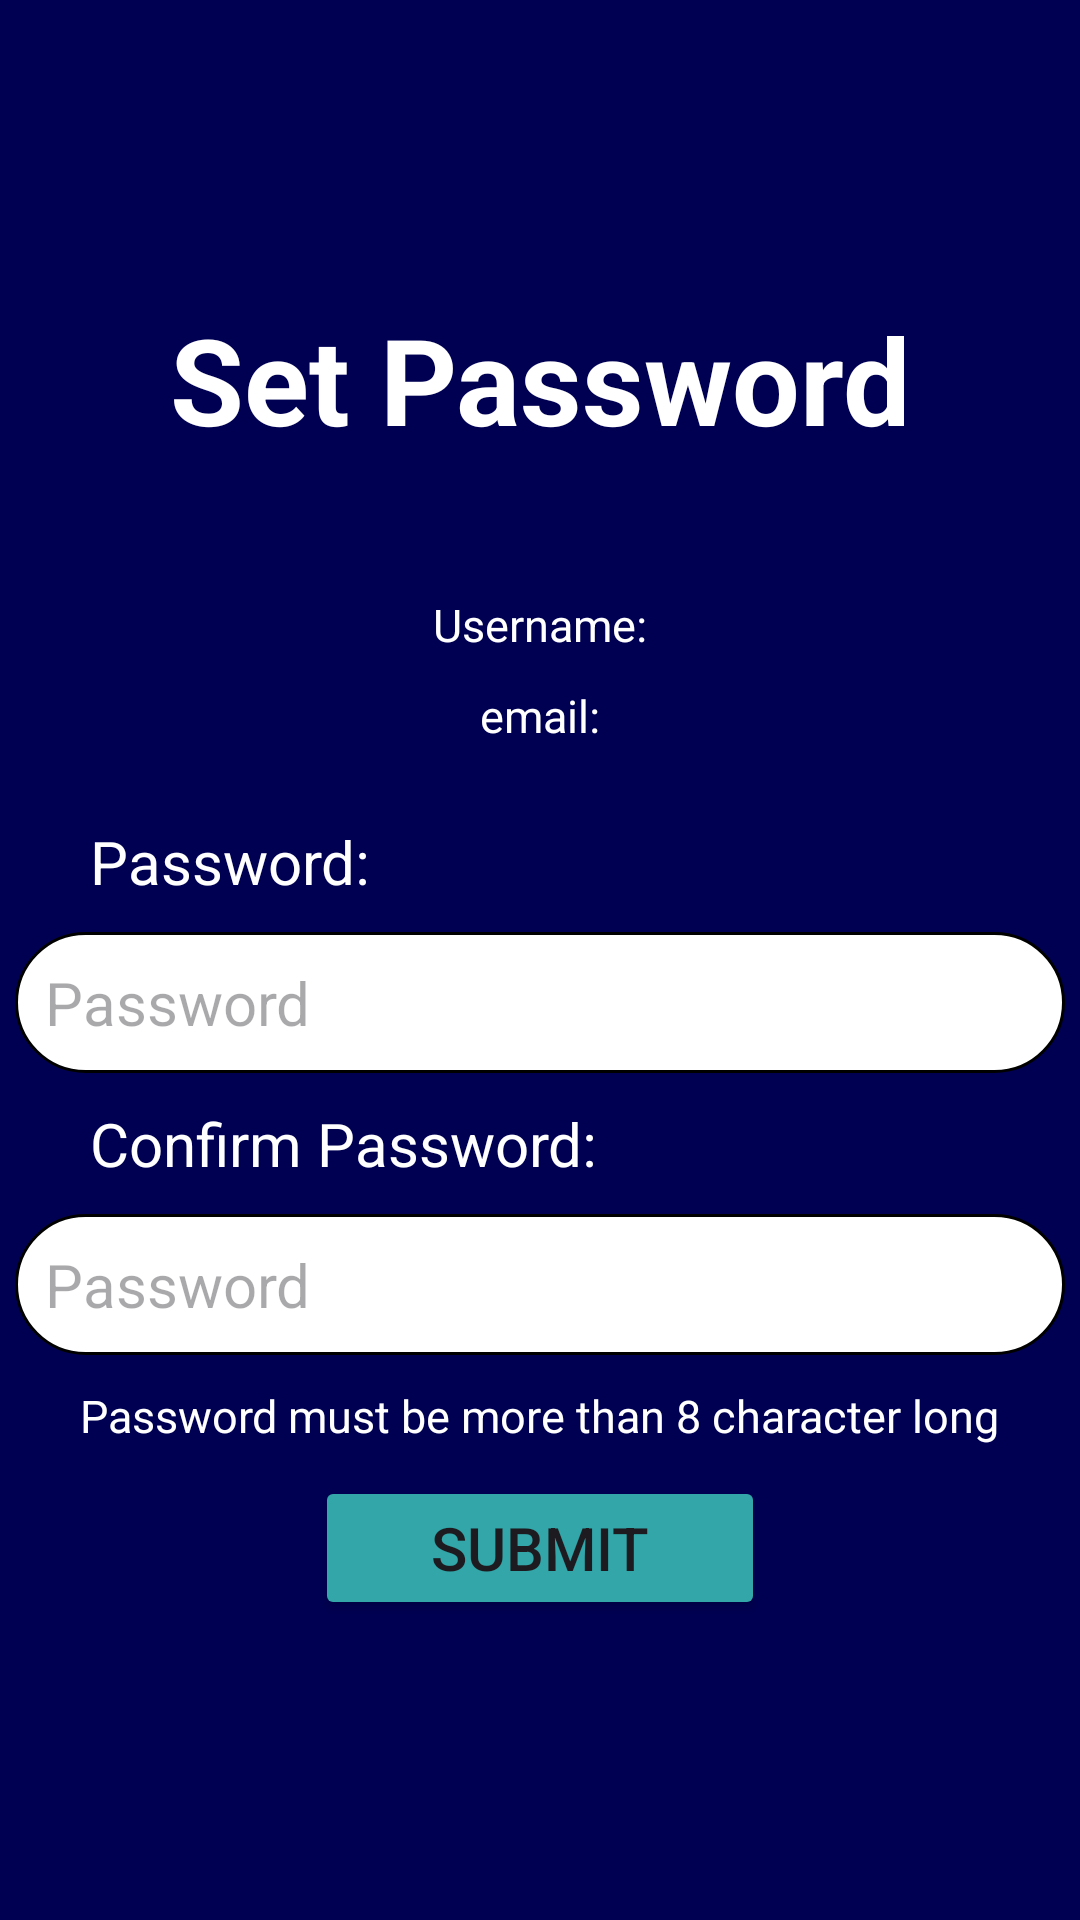

Reconstruct the res/layout file that produces this screen, plus the resources it refers to.
<!-- AndroidManifest.xml: application theme Theme.Biometric_Attendance -->
<!-- res/layout/activity_set_password.xml -->
<?xml version="1.0" encoding="utf-8"?>
<RelativeLayout xmlns:android="http://schemas.android.com/apk/res/android"
    xmlns:app="http://schemas.android.com/apk/res-auto"
    xmlns:tools="http://schemas.android.com/tools"
    android:id="@+id/setPassword"
    android:layout_width="match_parent"
    android:layout_height="match_parent"
    android:background="@color/navy"
    android:gravity="center"
    tools:context=".SetPasswordActivity">

    <LinearLayout
        android:layout_width="match_parent"
        android:layout_height="wrap_content"
        android:gravity="center"
        android:orientation="vertical">

        <TextView
            android:layout_width="300dp"
            android:layout_height="wrap_content"
            android:layout_marginBottom="20dp"
            android:gravity="center"
            android:text="Set Password"
            android:textColor="@color/white"
            android:textSize="40sp"
            android:textStyle="bold" />

    <LinearLayout
        android:layout_width="match_parent"
        android:layout_height="wrap_content"
        android:gravity="center"
        android:orientation="vertical"
        android:padding="15dp"
        >
        <TextView
            android:id="@+id/setPasswordUsername"
            android:layout_width="match_parent"
            android:layout_height="wrap_content"
            android:layout_marginTop="10dp"
            android:gravity="center"
            android:textColor="@color/white"
            android:text="Username:"
            android:textSize="15sp" />
        <TextView
            android:id="@+id/setPasswordEmail"
            android:layout_width="match_parent"
            android:layout_height="wrap_content"
            android:layout_marginTop="10dp"
            android:gravity="center"
            android:textColor="@color/white"
            android:text="email:"
            android:textSize="15sp" />

    </LinearLayout>
        <TextView
            android:layout_width="300dp"
            android:layout_height="wrap_content"
            android:layout_marginTop="10dp"
            android:text="Password:"
            android:textColor="@color/white"
            android:textSize="20sp" />

        <EditText
            android:id="@+id/setPassword1"
            android:layout_width="350dp"
            android:layout_height="wrap_content"
            android:layout_marginVertical="10dp"
            android:background="@drawable/rounded_corner"
            android:hint="Password"
            android:padding="10dp"
            android:textSize="20sp" />

        <TextView
            android:layout_width="300dp"
            android:layout_height="wrap_content"
            android:text="Confirm Password:"
            android:textColor="@color/white"
            android:textSize="20sp" />

        <EditText
            android:id="@+id/setPassword2"
            android:layout_width="350dp"
            android:layout_height="wrap_content"
            android:layout_marginVertical="10dp"
            android:background="@drawable/rounded_corner"
            android:hint="Password"
            android:padding="10dp"
            android:textSize="20sp" />
        <TextView
            android:layout_width="wrap_content"
            android:layout_height="wrap_content"
            android:text="Password must be more than 8 character long"
            android:textColor="@color/white"
            android:textSize="15sp" />

        <Button
            android:id="@+id/setPasswordBtn"
            android:layout_width="150dp"
            android:layout_height="wrap_content"
            android:layout_marginTop="10dp"
            android:backgroundTint="@color/turquoise"
            android:padding="10dp"
            android:text="Submit"
            android:textSize="20sp" />



    </LinearLayout>


</RelativeLayout>
<!-- resources referenced by this layout -->
<resources>
  <color name="navy">#000053</color>
  <color name="turquoise">#32a6a8</color>
  <color name="white">#FFFFFFFF</color>
  <!-- drawable rounded_corner (drawable) -->
  <?xml version="1.0" encoding="utf-8"?>
  <shape xmlns:android="http://schemas.android.com/apk/res/android"
      android:shape="rectangle">
      <corners android:radius="24dp" />
      <solid android:color="#FFFFFF" />
      <stroke android:width="1dip" />
  </shape>
  <style name="Theme.Biometric_Attendance" parent="Base.Theme.Biometric_Attendance" />
  <style name="Base.Theme.Biometric_Attendance" parent="Theme.Material3.DayNight.NoActionBar">
          
          
      </style>
</resources>
